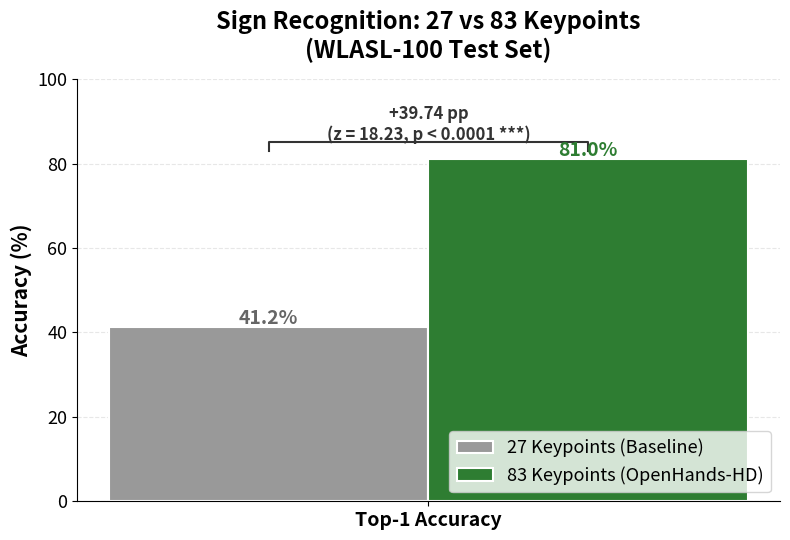

Write the Python code that produced this figure. (Note: this script raises an exception after producing the figure.)
#!/usr/bin/env python3
"""
Chart: 27-keypoint baseline vs 83-keypoint OpenHands-HD accuracy comparison.
Includes statistical significance annotation.
"""

import matplotlib.pyplot as plt
import matplotlib
matplotlib.use('Agg')
from pathlib import Path

fig, ax = plt.subplots(figsize=(8, 5.5))

# Data
categories = ['Top-1 Accuracy']
baseline_27 = [41.23]
openhands_hd = [80.97]

x = [0]
width = 0.3

bars1 = ax.bar([xi - width/2 for xi in x], baseline_27, width, color='#999999',
               edgecolor='white', linewidth=1.5, label='27 Keypoints (Baseline)')
bars2 = ax.bar([xi + width/2 for xi in x], openhands_hd, width, color='#2E7D32',
               edgecolor='white', linewidth=1.5, label='83 Keypoints (OpenHands-HD)')

# Value labels
for bar in bars1:
    ax.text(bar.get_x() + bar.get_width()/2, bar.get_height() + 0.8,
            f'{bar.get_height():.1f}%', ha='center', fontsize=14, fontweight='bold', color='#666666')
for bar in bars2:
    ax.text(bar.get_x() + bar.get_width()/2, bar.get_height() + 0.8,
            f'{bar.get_height():.1f}%', ha='center', fontsize=14, fontweight='bold', color='#2E7D32')

# Significance bracket
bracket_y = 85
ax.plot([-width/2, -width/2, width/2, width/2], [83, bracket_y, bracket_y, 83],
        color='#333333', linewidth=1.5)
ax.text(0, bracket_y + 0.5, '+39.74 pp\n(z = 18.23, p < 0.0001 ***)',
        ha='center', fontsize=12, fontweight='bold', color='#333333')

ax.set_ylabel('Accuracy (%)', fontsize=15, fontweight='bold')
ax.set_title('Sign Recognition: 27 vs 83 Keypoints\n(WLASL-100 Test Set)',
             fontsize=17, fontweight='bold', pad=15)
ax.set_xticks(x)
ax.set_xticklabels(['Top-1 Accuracy'], fontsize=14, fontweight='bold')
ax.set_ylim(0, 100)
ax.tick_params(axis='y', labelsize=13)
ax.legend(fontsize=13, loc='lower right')
ax.yaxis.grid(True, linestyle='--', alpha=0.3)
ax.set_axisbelow(True)
ax.spines['top'].set_visible(False)
ax.spines['right'].set_visible(False)

plt.tight_layout()

output = str(Path(__file__).parent / 'chart_keypoint_comparison')
plt.savefig(output + '.png', dpi=300, bbox_inches='tight')
plt.savefig(output + '.pdf', bbox_inches='tight')
print(f"Saved chart to {output}.png and {output}.pdf")
